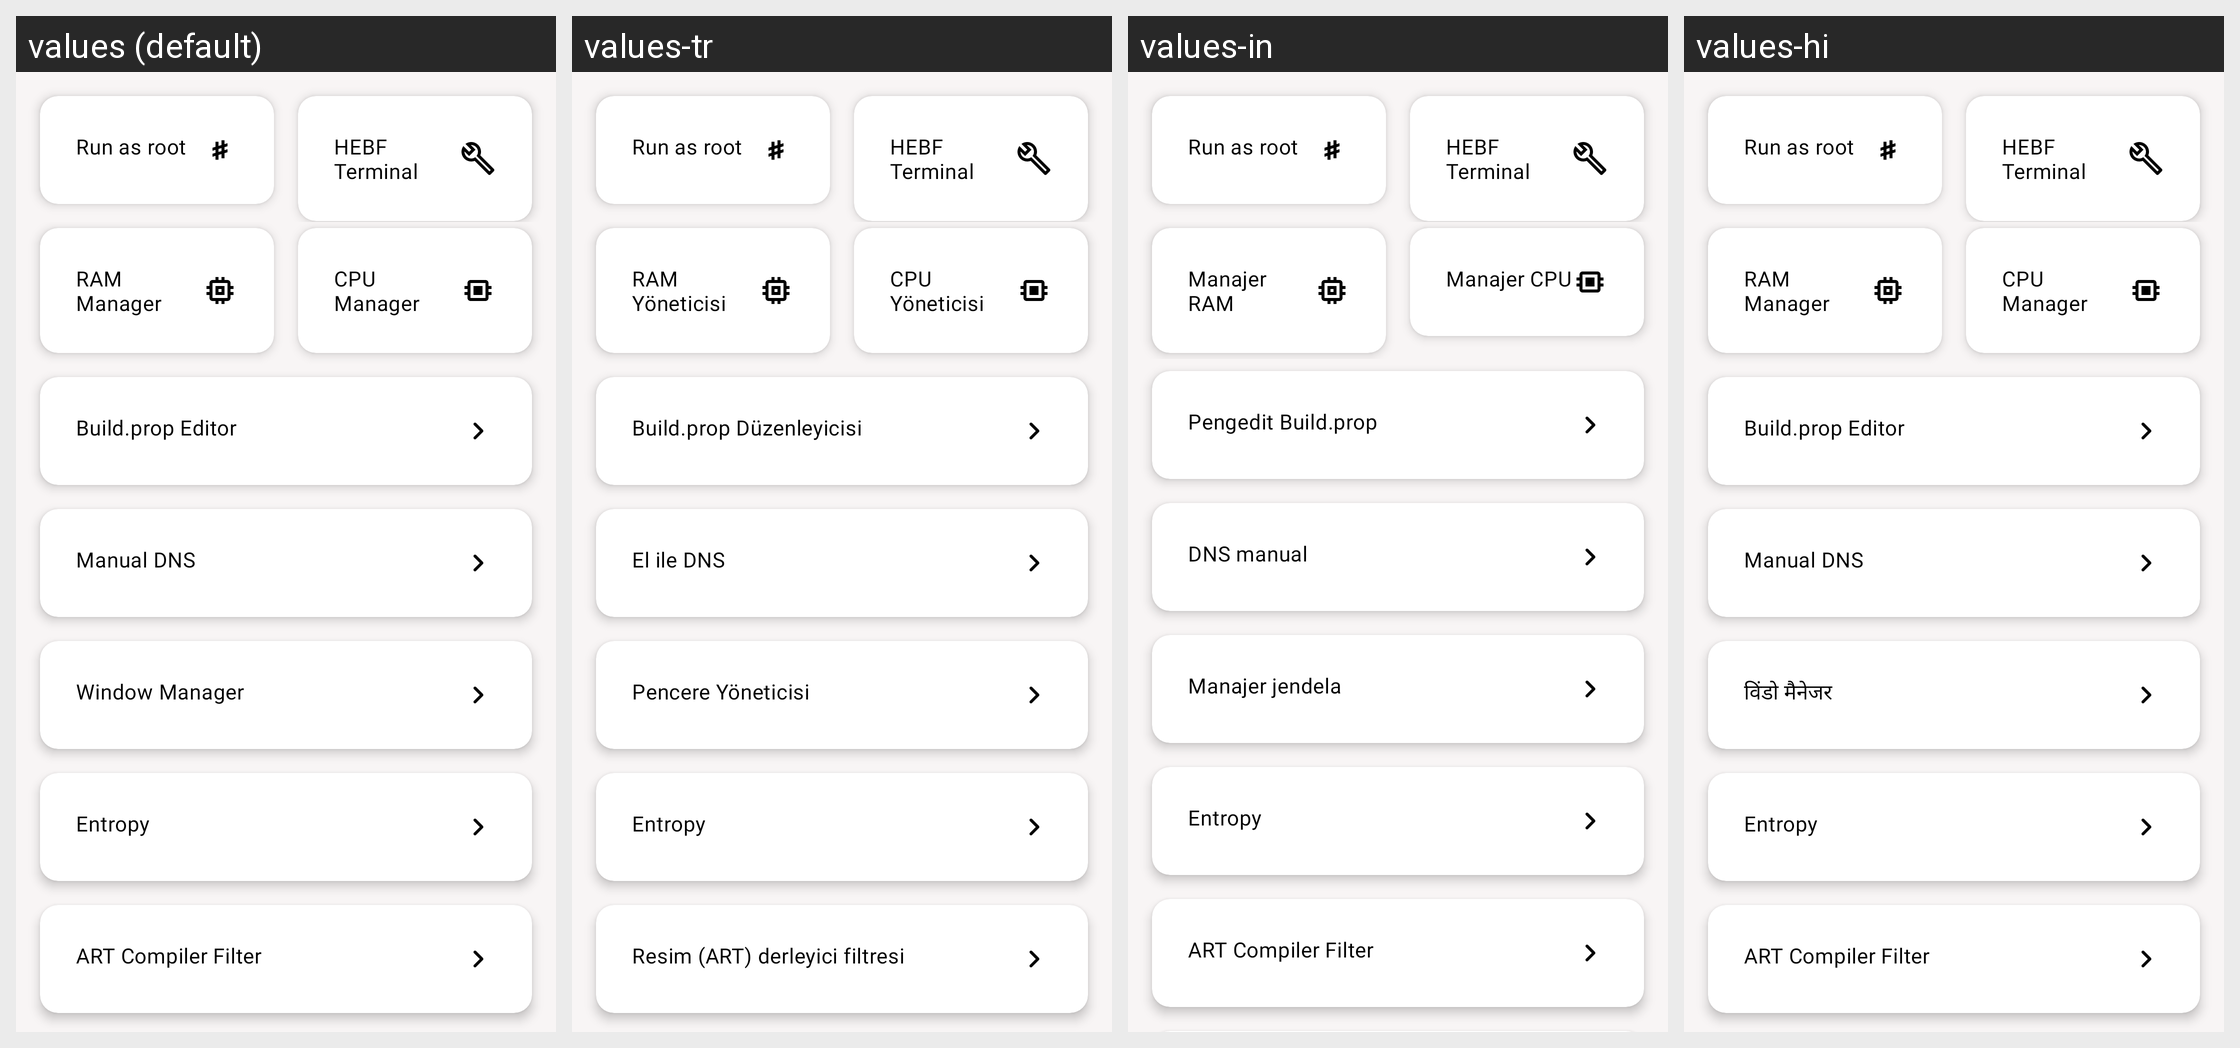

Strings drawn on this Android screen and how each of the app's shown locales translates them:
Android screen res/layout/fragment_tune.xml rendered under 4 locales, left to right: values (default), values-tr, values-in, values-hi. Device: Nexus 5 (rendered at 1080×1920; each locale shown at half size, 540×960, under a caption strip naming it); theme AppTheme.
Other locales in the repository, not shown: values-ar, values-de, values-es, values-fr, values-it, values-pt, values-ru, values-zh.
Strings drawn on this screen, with the default value and each locale's value (text and hints the layout hard-codes, and strings that could not be matched under every locale, appear in the picture but are not listed):

ram_manager
  values: RAM Manager
  values-tr: RAM Yöneticisi
  values-in: Manajer RAM
  values-hi: RAM Manager

cpu_manager
  values: CPU Manager
  values-tr: CPU Yöneticisi
  values-in: Manajer CPU
  values-hi: CPU Manager

title_activity_build_prop
  values: Build.prop Editor
  values-tr: Build.prop Düzenleyicisi
  values-in: Pengedit Build.prop
  values-hi: Build.prop Editor

title_activity_dns
  values: Manual DNS
  values-tr: El ile DNS
  values-in: DNS manual
  values-hi: Manual DNS

window_manager
  values: Window Manager
  values-tr: Pencere Yöneticisi
  values-in: Manajer jendela
  values-hi: विंडो मैनेजर

entropy
  values: Entropy
  values-tr: Entropy
  values-in: Entropy
  values-hi: Entropy

title_activity_dex2oat_filter
  values: ART Compiler Filter
  values-tr: Resim (ART) derleyici filtresi
  values-in: ART Compiler Filter
  values-hi: ART Compiler Filter
